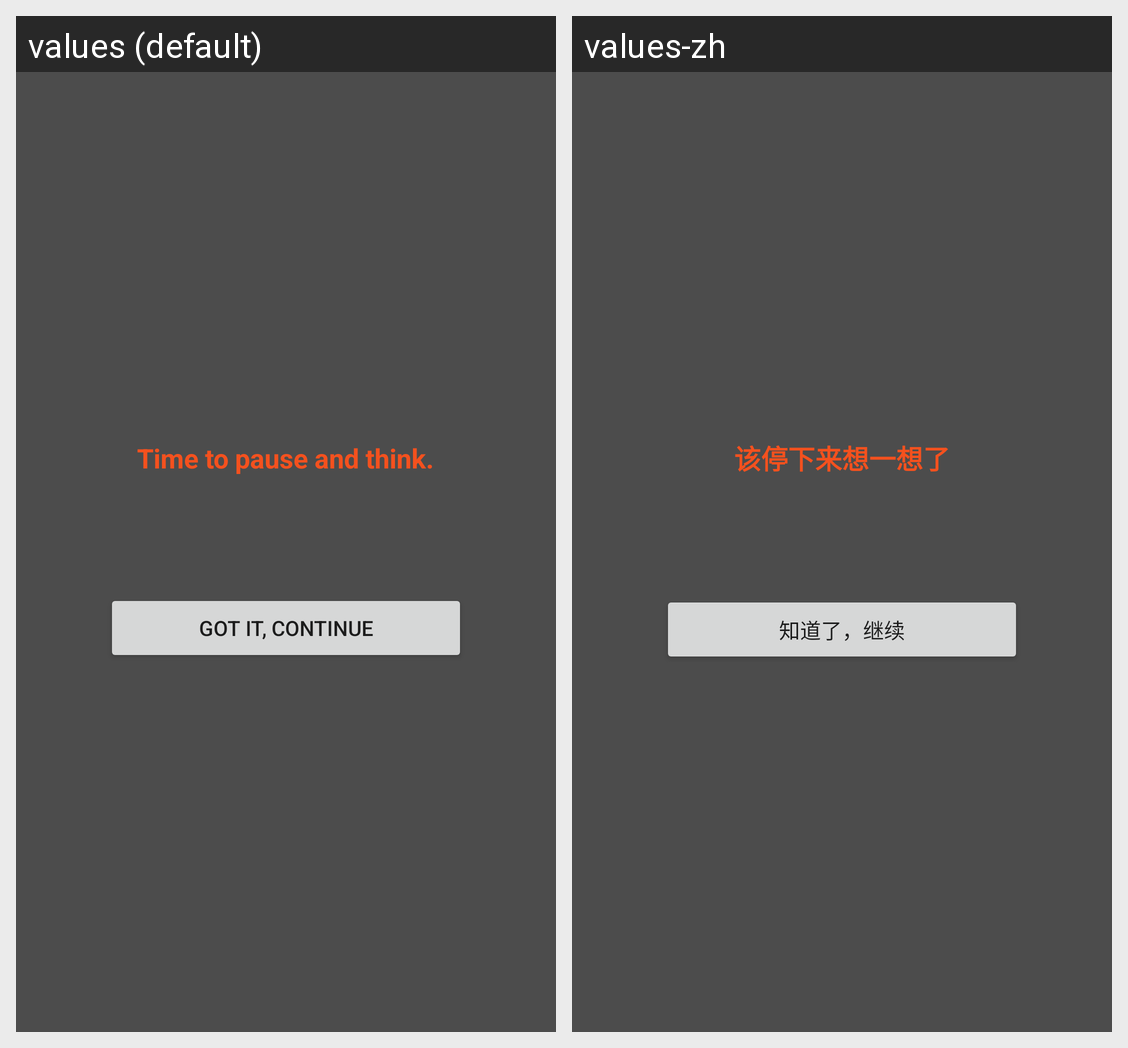

The Android screen above is rendered under two locales of the same app. Produce the string resources it draws, with the default and per-locale values.
Android screen res/layout/activity_reminder.xml rendered under 2 locales, left to right: values (default), values-zh. Device: Nexus 5 (rendered at 1080×1920; each locale shown at half size, 540×960, under a caption strip naming it); theme Theme.Reminder.
Strings drawn on this screen, with the default value and each locale's value (text and hints the layout hard-codes, and strings that could not be matched under every locale, appear in the picture but are not listed):

reminder_title
  values: Time to pause and think.
  values-zh: 该停下来想一想了

dismiss_button
  values: Got it, continue
  values-zh: 知道了，继续
